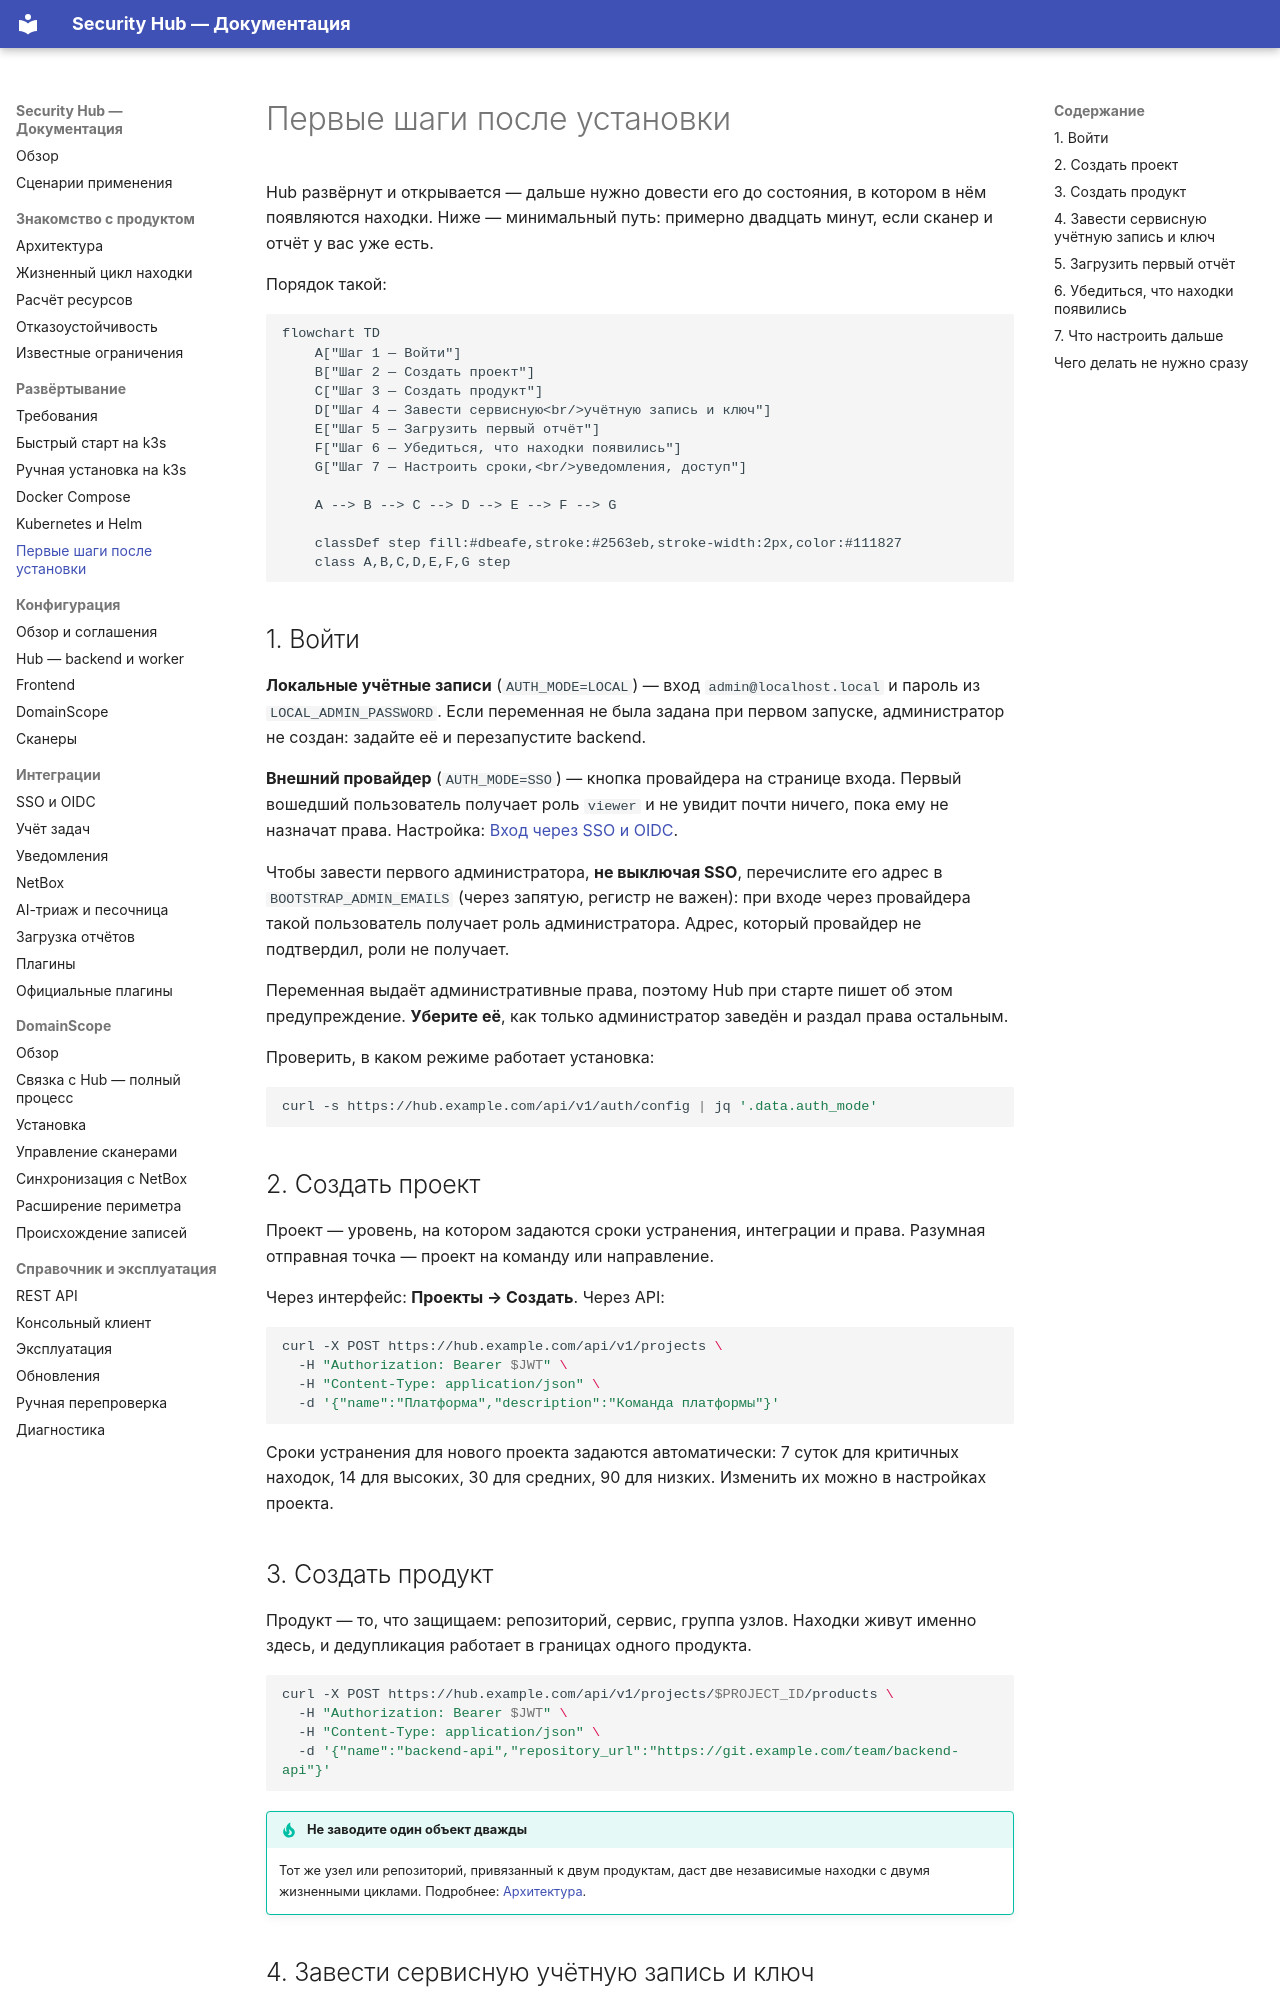

repository: s3m4rgl/hub-docs · page: first-steps/index.html · generator: mkdocs

# Первые шаги после установки

Hub развёрнут и открывается — дальше нужно довести его до состояния, в
котором в нём появляются находки. Ниже — минимальный путь: примерно
двадцать минут, если сканер и отчёт у вас уже есть.

Порядок такой:

```mermaid
flowchart TD
    A["Шаг 1 — Войти"]
    B["Шаг 2 — Создать проект"]
    C["Шаг 3 — Создать продукт"]
    D["Шаг 4 — Завести сервисную<br/>учётную запись и ключ"]
    E["Шаг 5 — Загрузить первый отчёт"]
    F["Шаг 6 — Убедиться, что находки появились"]
    G["Шаг 7 — Настроить сроки,<br/>уведомления, доступ"]

    A --> B --> C --> D --> E --> F --> G

    classDef step fill:#dbeafe,stroke:#2563eb,stroke-width:2px,color:#111827
    class A,B,C,D,E,F,G step
```

## 1. Войти

**Локальные учётные записи** (`AUTH_MODE=LOCAL`) — вход `admin@localhost.local`
и пароль из `LOCAL_ADMIN_PASSWORD`. Если переменная не была задана при первом
запуске, администратор не создан: задайте её и перезапустите backend.

**Внешний провайдер** (`AUTH_MODE=SSO`) — кнопка провайдера на странице входа.
Первый вошедший пользователь получает роль `viewer` и не увидит почти ничего,
пока ему не назначат права. Настройка: [Вход через SSO и OIDC](integration-sso.md).

Чтобы завести первого администратора, **не выключая SSO**, перечислите его
адрес в `BOOTSTRAP_ADMIN_EMAILS` (через запятую, регистр не важен): при входе
через провайдера такой пользователь получает роль администратора. Адрес,
который провайдер не подтвердил, роли не получает.

Переменная выдаёт административные права, поэтому Hub при старте пишет об этом
предупреждение. **Уберите её**, как только администратор заведён и раздал
права остальным.

Проверить, в каком режиме работает установка:

```bash
curl -s https://hub.example.com/api/v1/auth/config | jq '.data.auth_mode'
```

## 2. Создать проект

Проект — уровень, на котором задаются сроки устранения, интеграции и права.
Разумная отправная точка — проект на команду или направление.

Через интерфейс: **Проекты → Создать**. Через API:

```bash
curl -X POST https://hub.example.com/api/v1/projects \
  -H "Authorization: Bearer $JWT" \
  -H "Content-Type: application/json" \
  -d '{"name":"Платформа","description":"Команда платформы"}'
```

Сроки устранения для нового проекта задаются автоматически: 7 суток для
критичных находок, 14 для высоких, 30 для средних, 90 для низких. Изменить их
можно в настройках проекта.

## 3. Создать продукт

Продукт — то, что защищаем: репозиторий, сервис, группа узлов. Находки живут
именно здесь, и дедупликация работает в границах одного продукта.

```bash
curl -X POST https://hub.example.com/api/v1/projects/$PROJECT_ID/products \
  -H "Authorization: Bearer $JWT" \
  -H "Content-Type: application/json" \
  -d '{"name":"backend-api","repository_url":"https://git.example.com/team/backend-api"}'
```

!!! tip "Не заводите один объект дважды"

    Тот же узел или репозиторий, привязанный к двум продуктам, даст две
    независимые находки с двумя жизненными циклами. Подробнее:
    [Архитектура](architecture.md#как-устроены-проекты-и-продукты).
